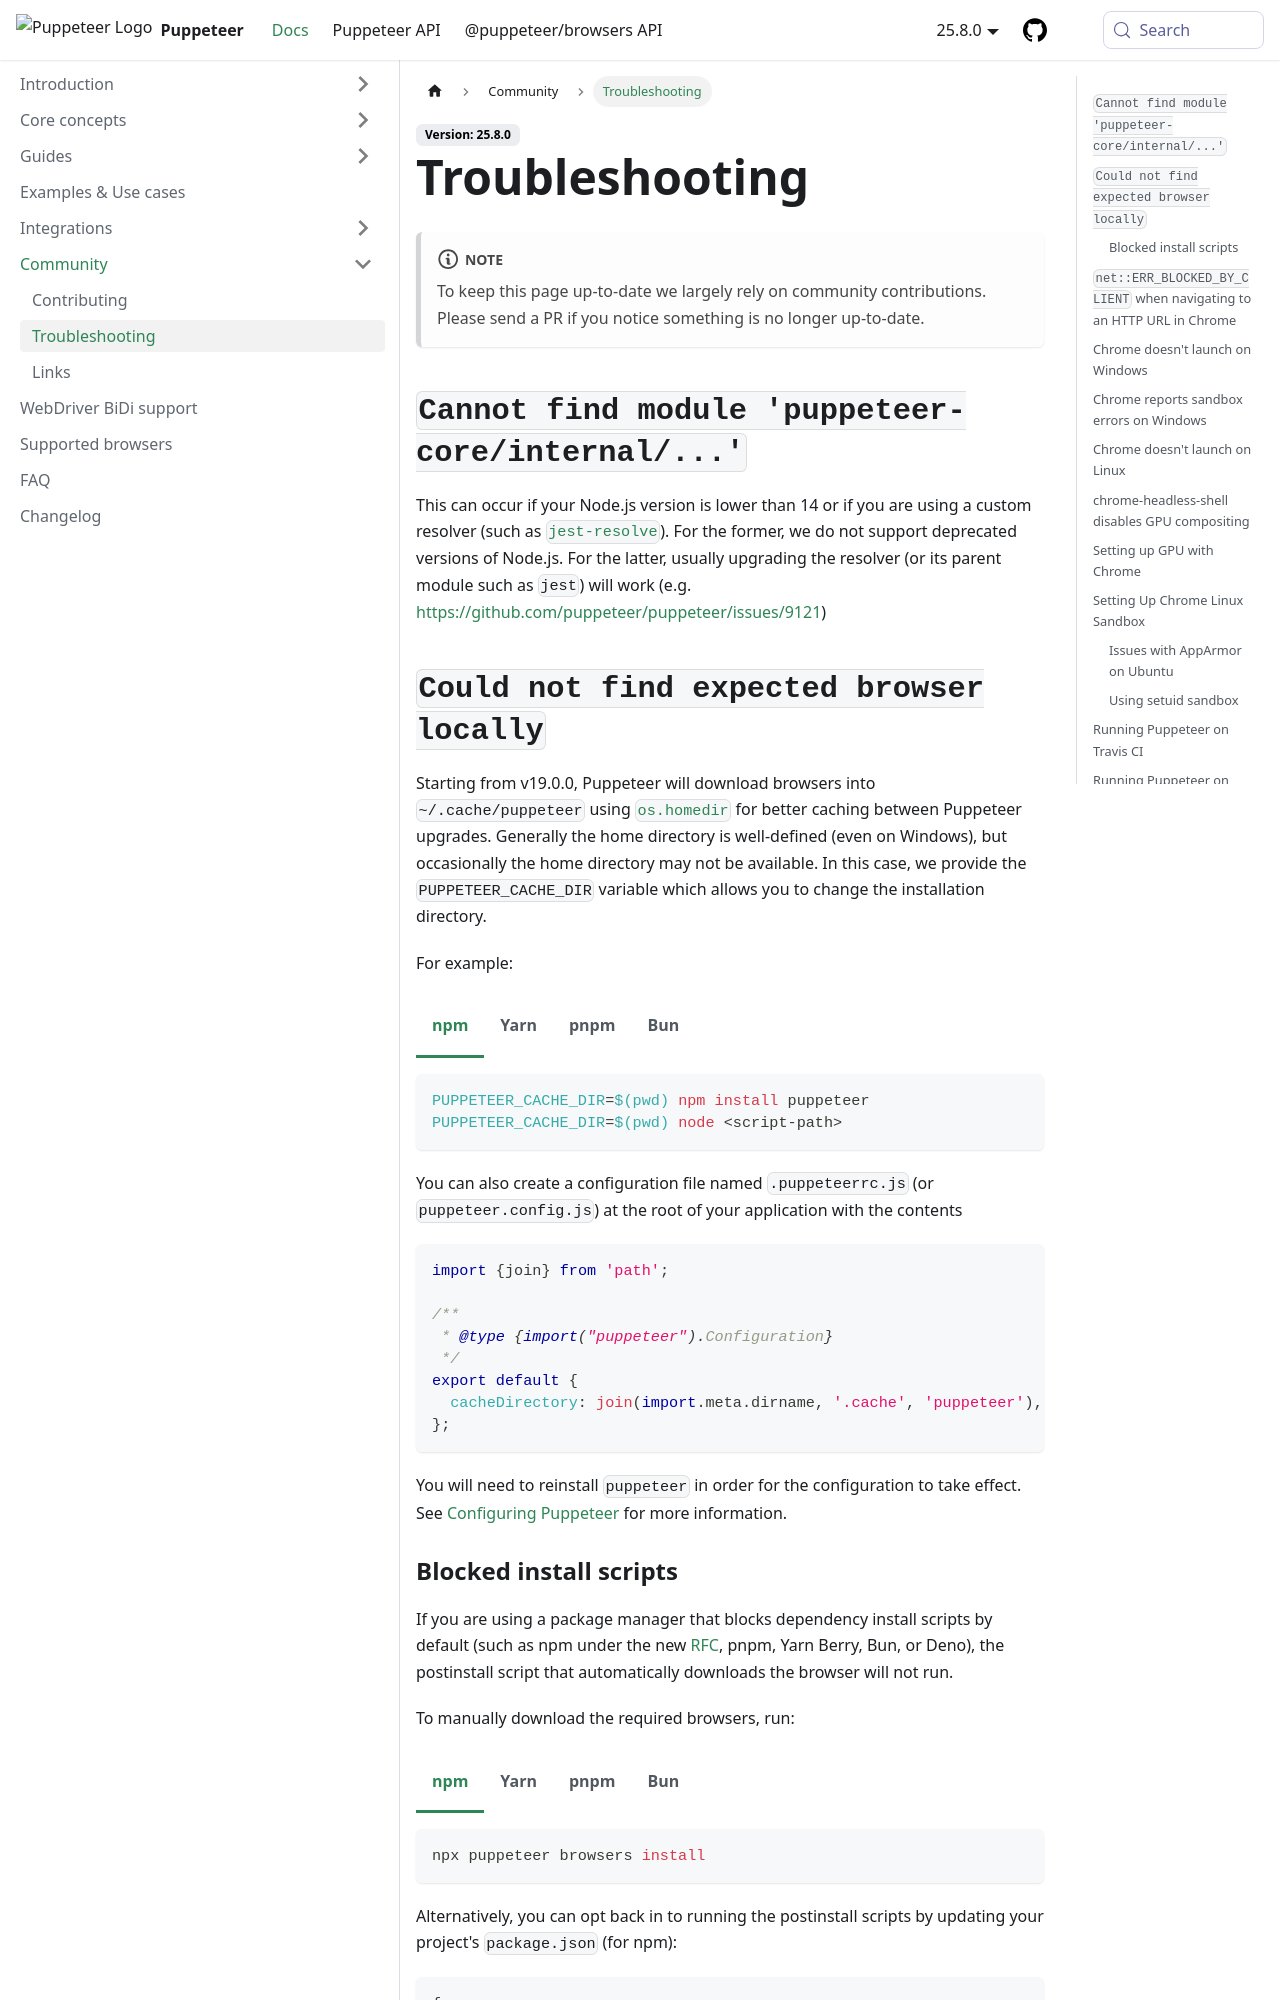

repository: fernandoesteban2408-ux/congenial-octo-doodle · page: troubleshooting.html · generator: docusaurus

# Troubleshooting

:::note

To keep this page up-to-date we largely rely on community contributions.
Please send a PR if you notice something is no longer up-to-date.

:::

## `Cannot find module 'puppeteer-core/internal/...'`

This can occur if your Node.js version is lower than 14 or if you are using a
custom resolver (such as
[`jest-resolve`](https://www.npmjs.com/package/jest-resolve)). For the former,
we do not support deprecated versions of Node.js. For the latter, usually
upgrading the resolver (or its parent module such as `jest`) will work (e.g.
https://github.com/puppeteer/puppeteer/issues/9121)

## `Could not find expected browser locally`

Starting from v19.0.0, Puppeteer will download browsers into
`~/.cache/puppeteer` using
[`os.homedir`](https://nodejs.org/api/os.html#oshomedir) for better caching
between Puppeteer upgrades. Generally the home directory is well-defined (even
on Windows), but occasionally the home directory may not be available. In this
case, we provide the `PUPPETEER_CACHE_DIR` variable which allows you to change
the installation directory.

For example:

```bash npm2yarn
PUPPETEER_CACHE_DIR=$(pwd) npm install puppeteer
PUPPETEER_CACHE_DIR=$(pwd) node <script-path>
```

You can also create a configuration file named `.puppeteerrc.js` (or
`puppeteer.config.js`) at the root of your application with the contents

```js
import {join} from 'path';

/**
 * @type {import("puppeteer").Configuration}
 */
export default {
  cacheDirectory: join(import.meta.dirname, '.cache', 'puppeteer'),
};
```

You will need to reinstall `puppeteer` in order for the configuration to take
effect. See [Configuring Puppeteer](./guides/configuration) for more
information.

### Blocked install scripts

If you are using a package manager that blocks dependency install scripts by default (such as npm under the new [RFC](https://github.com/npm/rfcs/pull/868), pnpm, Yarn Berry, Bun, or Deno), the postinstall script that automatically downloads the browser will not run.

To manually download the required browsers, run:

```bash npm2yarn
npx puppeteer browsers install
```

Alternatively, you can opt back in to running the postinstall scripts by updating your project's `package.json` (for npm):

```json
{
  "allowScripts": {
    "puppeteer": true
  }
}
```
